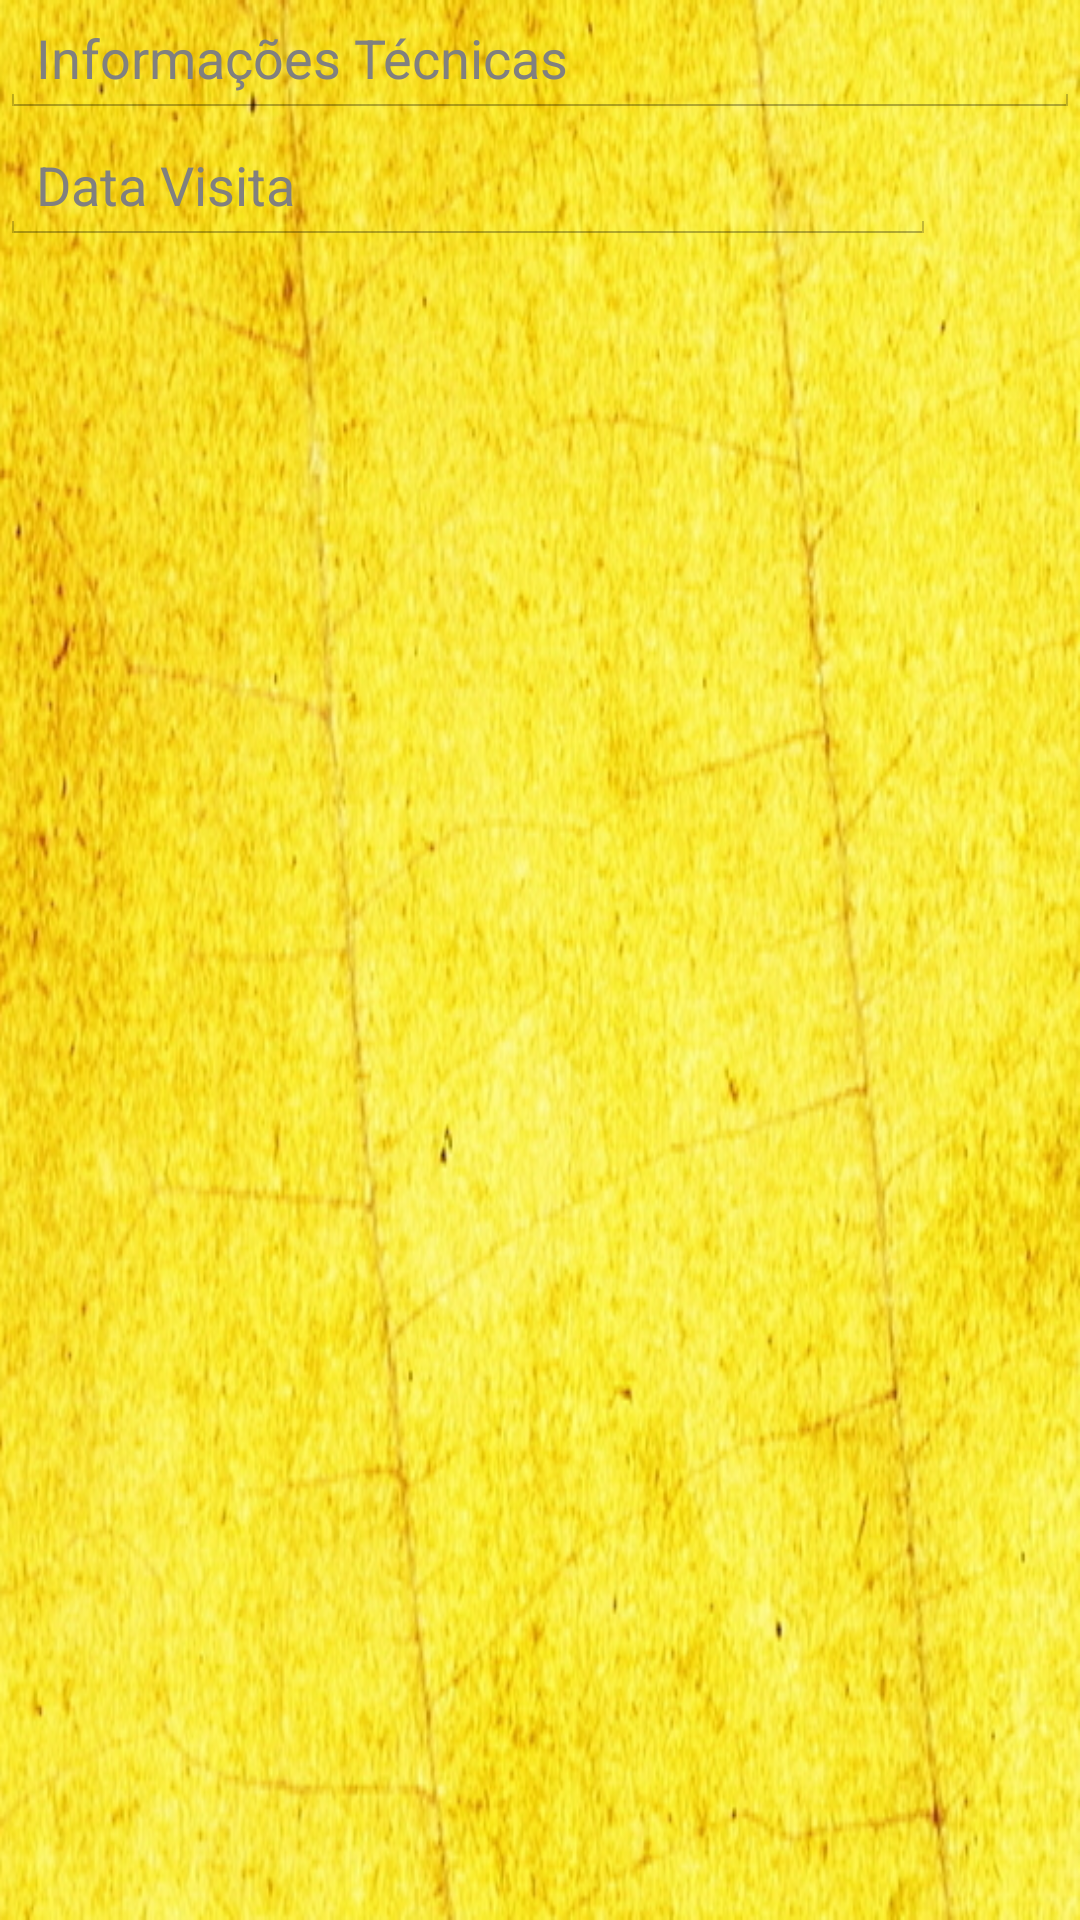

Reconstruct the res/layout file that produces this screen, plus the resources it refers to.
<!-- AndroidManifest.xml: application theme MeuTema -->
<!-- res/layout/activity_cadastra_informacoes.xml -->
<?xml version="1.0" encoding="utf-8"?>

<LinearLayout xmlns:android="http://schemas.android.com/apk/res/android"
    android:layout_width="match_parent"
    android:layout_height="match_parent"
    android:orientation="vertical"
    android:background="@drawable/background" >

    <EditText
        android:id="@+id/etInformacoes"
        android:layout_width="match_parent"
        android:layout_height="wrap_content"
        android:hint="@string/informacoes_tecnicas">
    </EditText>
	<LinearLayout
	    android:layout_width="match_parent"
	    android:layout_height="wrap_content"
	    android:layout_gravity="center" >

	    <EditText
	        android:id="@+id/etDataVisita"
	        android:layout_width="0dp"
	        android:layout_height="wrap_content"
	        android:layout_weight="0.78"
	        android:ems="10"
	        android:hint="@string/data_visita"
	        android:inputType="textPersonName" />

	    <Button
	        android:id="@+id/button1"
	        style="?android:attr/buttonStyleSmall"
	        android:layout_width="wrap_content"
	        android:layout_height="wrap_content"
	        android:background="@drawable/ic_action_go_to_today"
	        android:onClick="onClickCalendario"/>
	</LinearLayout>

</LinearLayout>
<!-- resources referenced by this layout -->
<resources>
  <!-- drawable background: png bitmap (drawable, 436491 bytes) -->
  <string name="data_visita">Data Visita</string>
  <string name="informacoes_tecnicas">Informações Técnicas</string>
  <style name="MeuTema" parent="@android:style/Theme.Holo.Light.DarkActionBar">
          <item name="android:actionBarStyle">@style/MyActionBar</item>
          <item name="android:windowContentOverlay">@null</item> 
       </style>
  <style name="MyActionBar" parent="@android:style/Widget.Holo.Light.ActionBar.Solid.Inverse">
          <item name="android:background">@drawable/shape_tabs</item>
          
      </style>
  <!-- drawable shape_tabs (drawable) -->
  <?xml version="1.0" encoding="utf-8"?>
  
  <shape xmlns:android="http://schemas.android.com/apk/res/android" >
        <solid android:color="#1E2913"/>
  </shape>
</resources>
